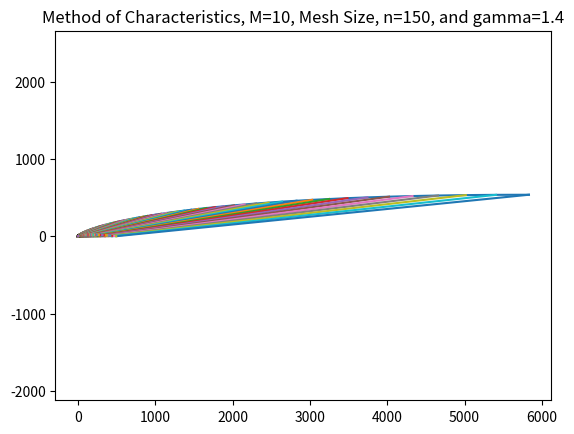

The matplotlib source for this figure:
import numpy as np
import matplotlib.pyplot as plt
from numpy import pi, sqrt, linspace, cos, sin, tan
from scipy.optimize import fsolve, newton


def PMfunc(Mg, nu, G1, G2):
    '''Prantdl-Meyer equation as a function to be used in fsolve to solve for Mach #'''
    
    return np.sqrt(G1/G2)*np.arctan(np.sqrt((G2/G1)*(Mg**2 - 1))) - np.arctan(np.sqrt(Mg**2 - 1)) - nu


def expansion_points(r, theta, n):
    '''Given a radius, a full angle, and a n number of points,
        return n number of points along the circle from 270 deg to 270 + theta'''
    # r in unit vector
    # theta in radians
    # n in number of starting points
    rangeAngles = linspace(3 * pi / 2, 3 * pi / 2 + theta, n)
    xlist = np.zeros(n)
    ylist = np.zeros(n)
    for i in range(len(rangeAngles)):
        xlist[i] = r * cos(rangeAngles[i])
        ylist[i] = r * sin(rangeAngles[i]) + (1 + r)
    
    return xlist, ylist


def PMF(G, M, nu, mu):
    '''Given either Mach number, nu(prantdl meyer angle) or mu(mach angle), solve for and return the other two'''
    # Given gamma and either Mach, nu, or mu, calcatate the other two
    # returns angles in radians
    Gp = G + 1
    Gm = G - 1
    
    if type(nu) == np.float64:
        nu = np.array([nu])
    # For known M
    if M != 0:
        nu = np.subtract(np.multiply(sqrt(Gp / Gm), np.arctan(sqrt(np.multiply((Gm / Gp), np.subtract(np.power(M, 2),
                                                                                                      1))))),
                         np.arctan(sqrt(np.subtract(np.power(M, 2), 1))))
        mu = np.arcsin(np.divide(1.0, M))
    
    # For known nu
    elif np.linalg.norm(nu) != 0:
        # Find M
        M = np.zeros_like(nu)
        for i in range(len(nu)):
            # for j in range(len(nu[:, 0])):
            M[i] = newton(PMfunc, 1.2, args=(nu[i], Gp, Gm))
        mu = np.arcsin(np.divide(1.0, M))
    
    # For known mu
    elif mu != 0:
        M = np.divide(1, np.sin(mu))
        nu = np.subtract(np.multiply(sqrt(Gp / Gm), np.arctan(sqrt(np.multiply((Gm / Gp), np.subtract(np.power(M, 2),
                                                                                                      1))))),
                         np.arctan(sqrt(np.subtract(np.power(M, 2), 1))))
    
    return M, nu, mu


# Set values
# Gamma for working fluid
G = 1.4
# Goal Exit Mach Number
# Me = int(input('Enter Exit Mach Number, integer: '))
Me = 10
# Mesh Size
# n = int(input('Enter mesh size, integer: '))
n = 150
# Expansion Section circle radius
r = 0.4

plt.figure()

# intialize datapoint matricies
Km = np.zeros([n, n])  # K- vlaues (Constant along right running characteristic lines)
Kp = np.zeros([n, n])  # K- vlaues (Constant along left running characteristic lines)
Theta = np.zeros([n, n])  # Flow angles relative to the horizontal
Mu = np.zeros([n, n])  # Mach angles
M = np.zeros([n, n])  # Mach Numbers
x = np.zeros([n, n])  # x-coordinates
y = np.zeros([n, n])  # y-coordinates

# Find Numax using Prantdl meyer funcition
no1, B, no2 = PMF(G, Me, 0, 0)
NuMax = B / 2
# Find Starting points along expansion section
x_list, y_list = expansion_points(r, NuMax, n)
# Define the Theta Array with initial equally spread angles
dT = NuMax / n
Theta[:, 0] = np.arange(dT, NuMax + dT, dT)
# Set the first column of Nu equal to theta, then find characteristic constants for each first line
Nu = np.copy(Theta)
Km[:, 0] = np.copy(Theta[:, 0] + Nu[:, 0])
Kp[:, 0] = np.copy(Theta[:, 0] - Nu[:, 0])
# Use the prantdl meyer function to solve for mach and mu
M[:, 0], Nu[:, 0], Mu[:, 0] = PMF(G, 0, Nu[:, 0], 0)

# Find the first reflection line and the intersection of each initial line with it
y[0, 0] = 0  # along centerline
x[0, 0] = np.copy(x_list[0] - y_list[0] / tan(Theta[0, 0] - Mu[0, 0]))  # intersection of slope and centerline along x
# plot the first line
plt.plot([x_list[0], x[0, 0]], [y_list[0], y[0, 0]])
# find the rest of the starting lines, from starting point n to intersection of first refelction line
for i in range(1, n):
    # Find slope of the first line
    s1 = np.copy(tan(Theta[i, 0] - Mu[i, 0]))
    # Slope of the second line
    s2 = np.copy(tan((Theta[i - 1, 0] + Mu[i - 1, 0] + Theta[i, 0] + Mu[i, 0]) / 2))
    # x & y coordinates of intersection of slope1 and 2
    x[i, 0] = np.copy(((y[i - 1, 0] - x[i - 1, 0] * s2) - (y_list[i] - x_list[i] * s1)) / (s1 - s2))
    y[i, 0] = np.copy(y[i - 1, 0] + (x[i, 0] - x[i - 1, 0]) * s2)
    # plot
    plt.plot([x_list[i], x[i, 0]], [y_list[i], y[i, 0]])

# plt.show()
# Find flow properties for the characteristic web
for j in range(1, n):
    for i in range(n - j):
        # Set characteristic constant equal to the one that runs into it
        Km[i, j] = np.copy(Km[i + 1, j - 1])
        
        # if we are on the first row, we are along centerline
        if i == 0:
            # bc centerline, theta = 0
            Theta[i, j] = 0
            # characteristic constants are equal to the previous
            Kp[i, j] = np.copy(-Km[i, j])
            # Nu is equal to the characteristic constant
            Nu[i, j] = np.copy(Km[i, j])
            # Use prantdl meyer to solve for mach number and mach angle given nu
            M[i, j], Nu[i, j], Mu[i, j] = PMF(G, 0, Nu[i, j], 0)
            # find the slope of the line
            s1 = np.copy(tan((Theta[i + 1, j - 1] - Mu[i + 1, j - 1] + Theta[i, j] - Mu[i, j]) / 2))
            # and the next point along that line
            x[i, j] = np.copy(x[i + 1, j - 1] - y[i + 1, j - 1] / s1)
            y[i, j] = 0
        
        # otherwise, use the previous values to solve for the next ones.
        else:
            # charateristic constant is equal to the previous
            Kp[i, j] = np.copy(Kp[i - 1, j])
            # theta is in the middle of the two constants before it
            Theta[i, j] = np.copy((Km[i, j] + Kp[i, j]) / 2)
            # nu is found from the two characteristic constants before it
            Nu[i, j] = np.copy((Km[i, j] - Kp[i, j]) / 2)
            # find mach number and mach angle from nu and the prantdl meyer function
            M[i, j], Nu[i, j], Mu[i, j] = PMF(G, 0, Nu[i, j], 0)
            # slopes of the two lines coming into the point
            s1 = np.copy(tan((Theta[i + 1, j - 1] - Mu[i + 1, j - 1] + Theta[i, j] - Mu[i, j]) / 2))
            s2 = np.copy(tan((Theta[i - 1, j] + Mu[i - 1, j] + Theta[i, j] + Mu[i, j]) / 2))
            # use the slopes to find the x and y locations of the new point
            x[i, j] = np.copy(((y[i - 1, j] - x[i - 1, j] * s2) - (y[i + 1, j - 1] - x[i + 1, j - 1] * s1)) / (s1 - s2))
            y[i, j] = np.copy(y[i - 1, j] + (x[i, j] - x[i - 1, j]) * s2)

# Find the Wall points information
# set wall point arrays
xwall = np.zeros([n])
ywall = np.zeros([n])

# set values for the last expansion section point
x0 = x_list[-1]
y0 = y_list[-1]

# find constants for next point
walls = tan(NuMax)
webs = tan(np.copy(Theta[n - 1, 0] + Mu[n - 1, 0]))

# find the first point in the straightening section
xwall[0] = np.copy(((y[n - 1, 0] - x[n - 1, 0] * webs) - (y0 - x0 * walls)) / (walls - webs))
ywall[0] = np.copy(y0 + (xwall[0] - x0) * walls)
# find all the wall points in the straightening section
for j in range(1, n):
    # find the slope of the wall and the slope of the web
    walls = tan(np.copy((Theta[n - j, j - 1] + Theta[n - j - 1, j]) / 2))
    webs = tan(np.copy(Theta[n - j - 1, j] + Mu[n - j - 1, j]))
    # put the points x and y at the intersection
    xwall[j] = np.copy(
        (y[n - j - 1, j] - ywall[j - 1] - x[n - j - 1, j] * webs + xwall[j - 1] * walls) / (walls - webs))
    ywall[j] = np.copy((xwall[j] - x[n - j - 1, j]) * webs + y[n - j - 1, j])


# plot walls
plt.plot(np.concatenate((x_list, xwall)), np.concatenate((y_list, ywall)))

# plot the characteristic lines that connect to walls
for i in range(n):
    plt.plot([x[n - 1 - i, i], xwall[i]], [y[n - 1 - i, i], ywall[i]])

# plot the left running lines
for i in range(n - 1):
    plt.plot(x[0:n - i, i], y[0:n - i, i])

# plot the right running lines
for c in range(n):
    for r in range(1, n - c):
        plt.plot([x[c, r], x[c + 1, r - 1]], [y[c, r], y[c + 1, r - 1]])

# figure settings
plt.xlim([0, np.amax(xwall)])
plt.axis('equal')
plt.title(('Method of Characteristics, M=' + str(Me) + ', Mesh Size, n=' + str(n) + ', and gamma=' + str(G)))

plt.show()
print()
